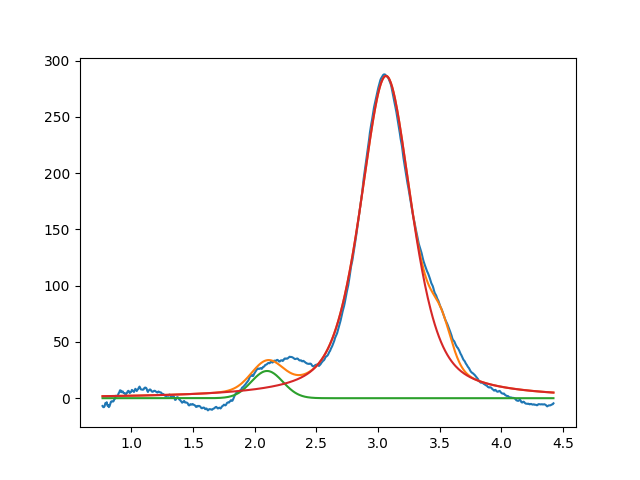

Source data for this figure (header and first rows):
2.099999999999999645e+00, 2.417777866540488674e+01, 2.999999999999999334e-01, 9.999999999999998890e-01
3.064359518557532525e+00, 2.863418438098156003e+02, 4.930613354760973732e-01, 4.545727636446107445e-01
3.511244037818227248e+00, 2.999999999999999645e+01, 1.999999999999999833e-01, 9.999999999999971134e-01
